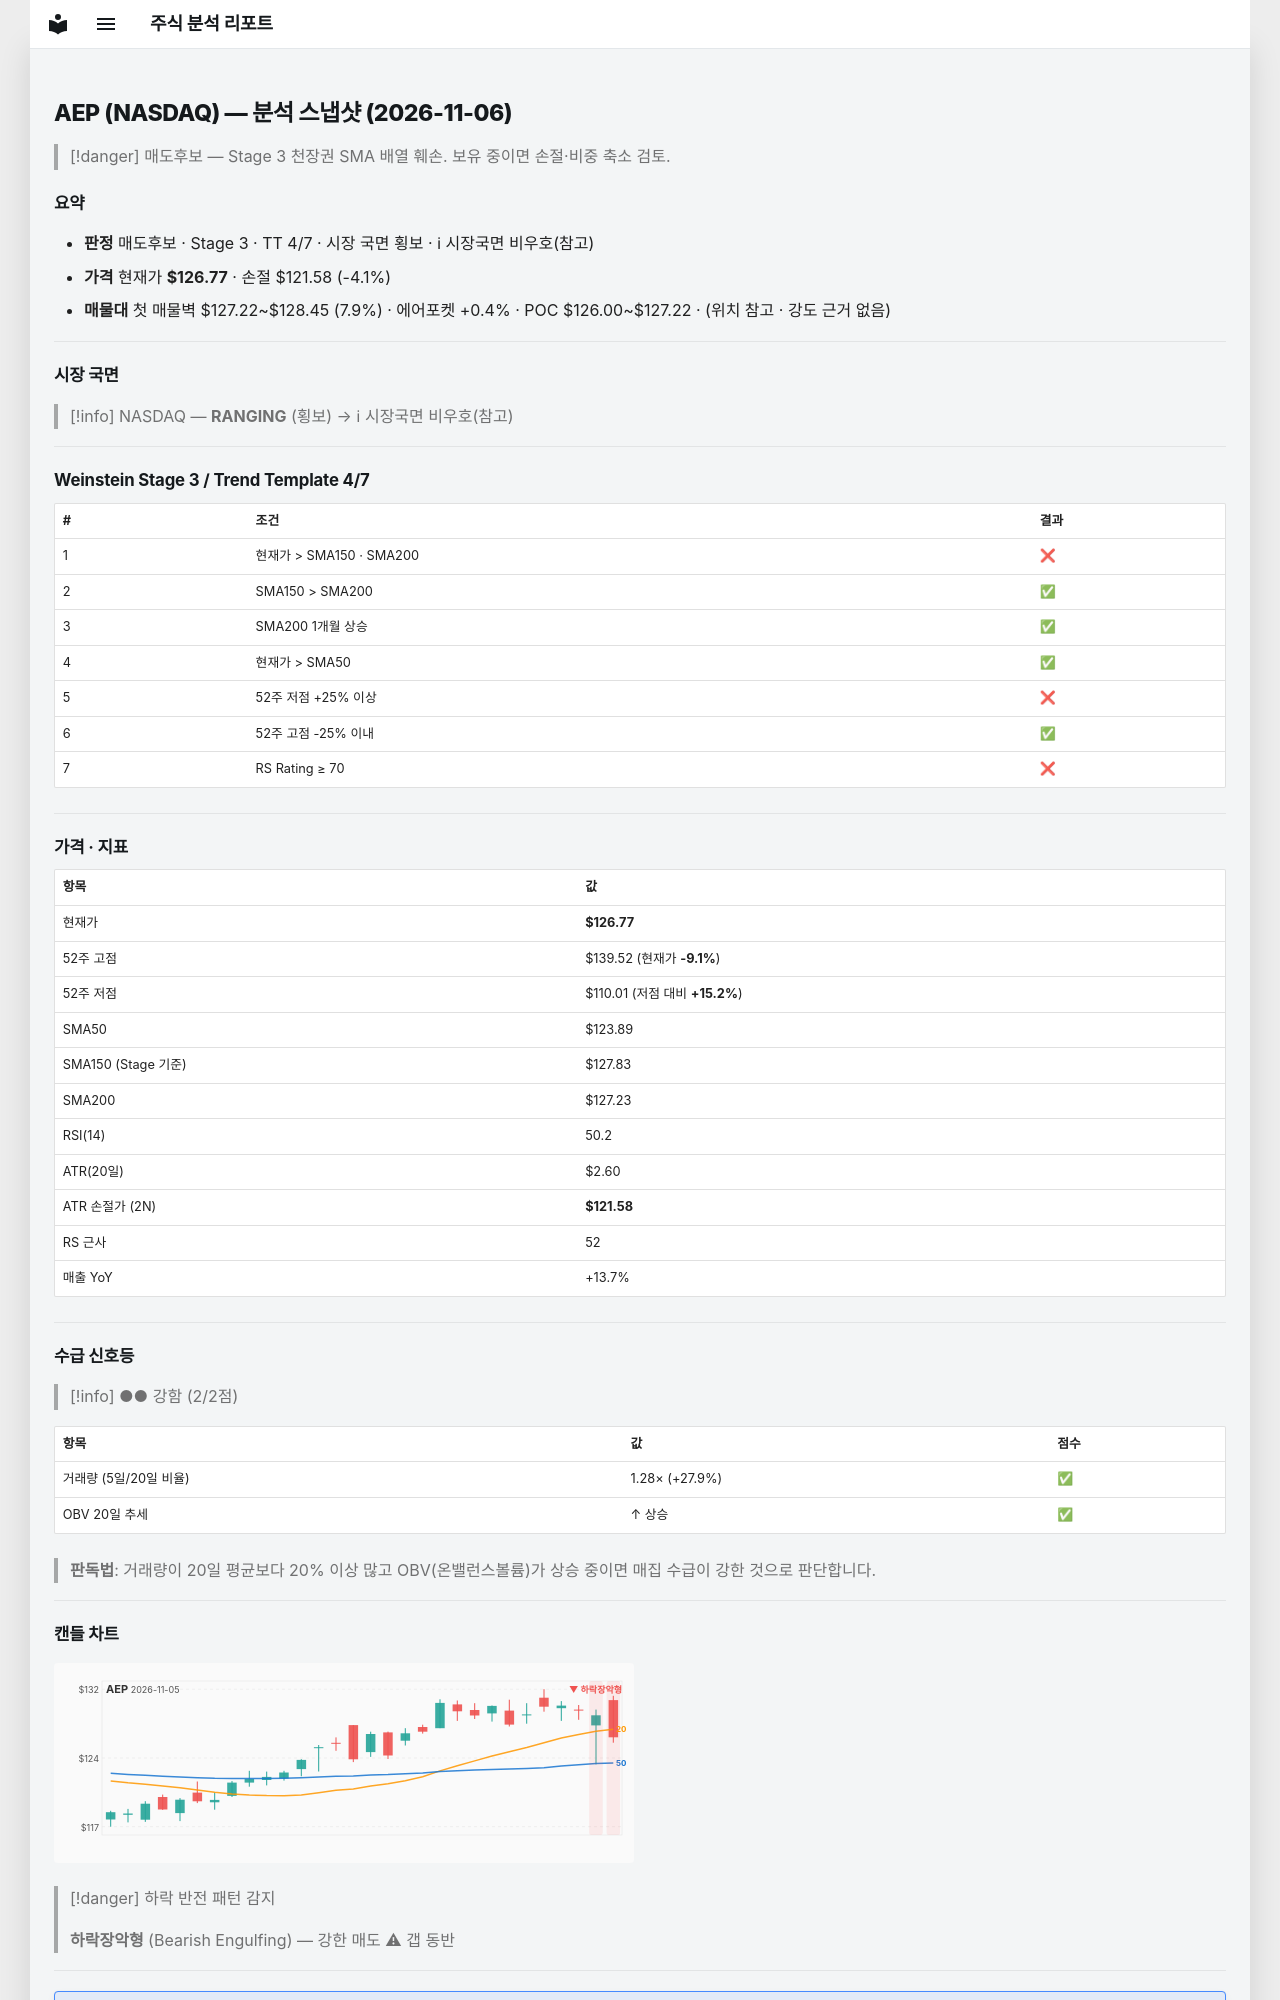

repository: soloandco/stock-reports · page: snapshots/AEP-2026-11-06/index.html · generator: mkdocs

---
type: analysis-snapshot
title: AEP 분석 스냅샷
ticker: AEP
market: NASDAQ
created: 2026-11-06
updated: 2026-11-06
bar-date: 2026-11-05
verdict: 매도후보
real-rr: 2.46
sma50-gap-pct: 2.3
weekly-position: 저항대아래
weekly-overhead-price: 139.52
weekly-overhead-pct: 10.1
stage: 3
trend-template-score: 4
tt-max: 7
ma-set: sma-50-150-200
price: 126.7699966430664
stop-price: 121.57828197149902
market-regime: RANGING
supply-demand-score: 2/2
supply-demand-label: 강함
status: tracking
tags:
  - stock-agent
  - watchlist
  - AEP
  - analysis
related:
  - "[[analysis-template]]"
---

# AEP (NASDAQ) — 분석 스냅샷 (2026-11-06)

> [!danger] 매도후보 — Stage 3 천장권
> SMA 배열 훼손. 보유 중이면 손절·비중 축소 검토.

## 요약

- **판정** 매도후보 · Stage 3 · TT 4/7 · 시장 국면 횡보 · ℹ 시장국면 비우호(참고)
- **가격** 현재가 **$126.77** · 손절 $121.58 (-4.1%)
- **매물대** 첫 매물벽 $127.22~$128.45 (7.9%) · 에어포켓 +0.4% · POC $126.00~$127.22 · (위치 참고 · 강도 근거 없음)

---

## 시장 국면

> [!info] NASDAQ — **RANGING** (횡보) → ℹ 시장국면 비우호(참고)

---

## Weinstein Stage 3 / Trend Template 4/7

| # | 조건 | 결과 |
|---|------|------|
| 1 | 현재가 > SMA150 · SMA200 | ❌ |
| 2 | SMA150 > SMA200 | ✅ |
| 3 | SMA200 1개월 상승 | ✅ |
| 4 | 현재가 > SMA50 | ✅ |
| 5 | 52주 저점 +25% 이상 | ❌ |
| 6 | 52주 고점 -25% 이내 | ✅ |
| 7 | RS Rating ≥ 70 | ❌ |

---

## 가격 · 지표

| 항목 | 값 |
|------|---|
| 현재가 | **$126.77** |
| 52주 고점 | $139.52 (현재가 **-9.1%**) |
| 52주 저점 | $110.01 (저점 대비 **+15.2%**) |
| SMA50 | $123.89 |
| SMA150 (Stage 기준) | $127.83 |
| SMA200 | $127.23 |
| RSI(14) | 50.2 |
| ATR(20일) | $2.60 |
| ATR 손절가 (2N) | **$121.58** |
| RS 근사 | 52 |
| 매출 YoY | +13.7% |

---
## 수급 신호등

> [!info] ●● 강함 (2/2점)

| 항목 | 값 | 점수 |
|------|------|------|
| 거래량 (5일/20일 비율) | 1.28× (+27.9%) | ✅ |
| OBV 20일 추세 | ↑ 상승 | ✅ |

> **판독법**: 거래량이 20일 평균보다 20% 이상 많고 OBV(온밸런스볼륨)가 상승 중이면 매집 수급이 강한 것으로 판단합니다.

---
